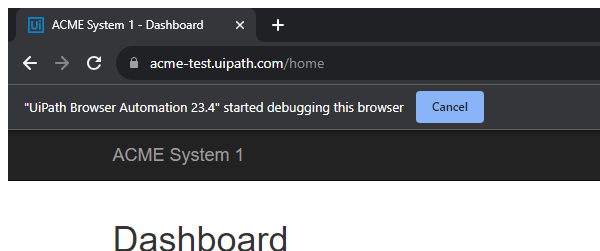
Workflow: System1_NavigateTo_DownloadMonthlyReports

Step 1: Attach Browser 'chrome.exe ACME' in window 'ACME System 1 - Dashboard' (chrome.exe)
